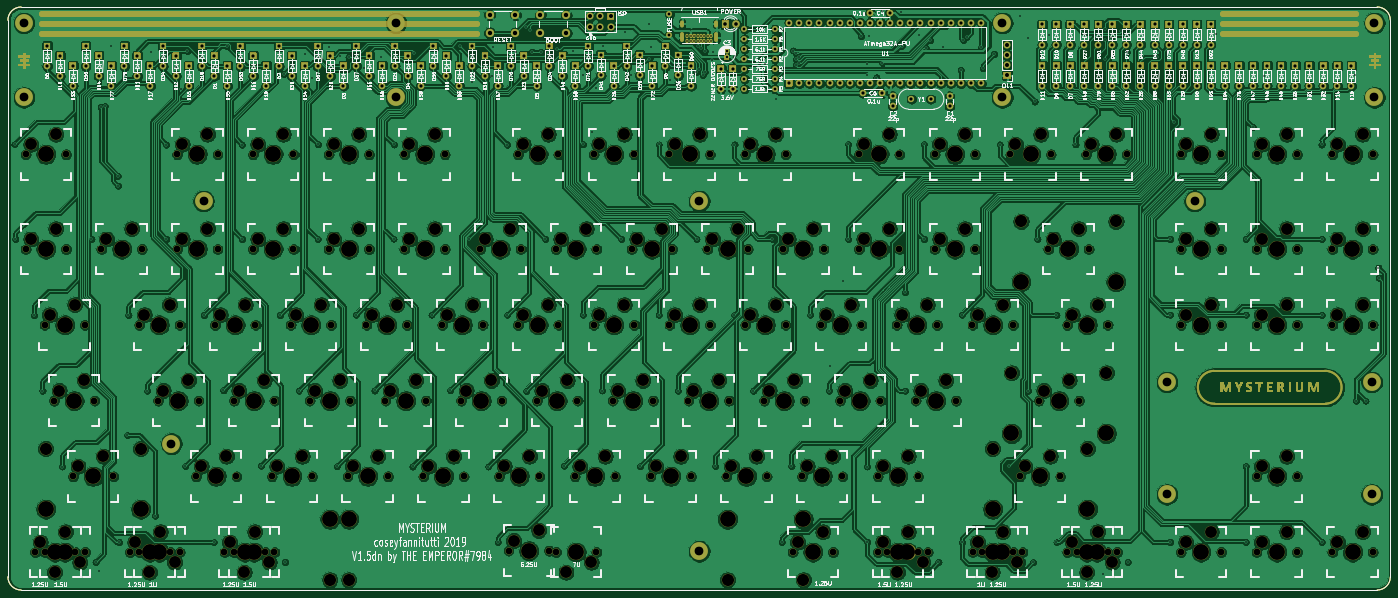
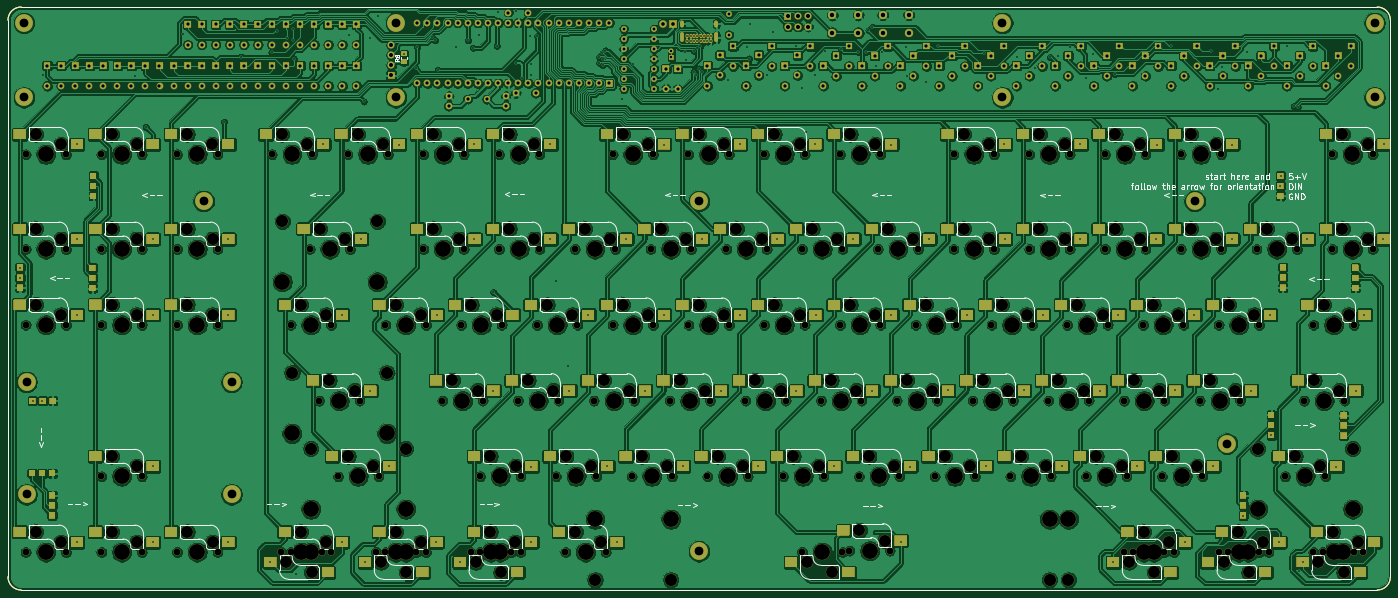
Circuit board: 9 layer files. Board 347.7 x 146.6 mm.
- bottom_copper: mysterium-pcb-B_Cu.gbr (1578291 bytes)
- bottom_mask: mysterium-pcb-B_Mask.gbr (159052 bytes)
- bottom_silk: mysterium-pcb-B_SilkS.gbr (75302 bytes)
- outline: mysterium-pcb-Edge_Cuts.gbr (1100 bytes)
- top_copper: mysterium-pcb-F_Cu.gbr (1530015 bytes)
- top_mask: mysterium-pcb-F_Mask.gbr (136766 bytes)
- top_silk: mysterium-pcb-F_SilkS.gbr (253283 bytes)
- drill: mysterium-pcb-NPTH.drl (8258 bytes)
- drill: mysterium-pcb-PTH.drl (9041 bytes)

=== bottom_copper: mysterium-pcb-B_Cu.gbr (1578291 bytes, source omitted) ===
=== bottom_mask: mysterium-pcb-B_Mask.gbr (159052 bytes, source omitted) ===
=== bottom_silk: mysterium-pcb-B_SilkS.gbr (75302 bytes, source omitted) ===
=== outline: mysterium-pcb-Edge_Cuts.gbr ===
G04 #@! TF.GenerationSoftware,KiCad,Pcbnew,(5.1.12)-1*
G04 #@! TF.CreationDate,2022-03-27T00:10:19+05:30*
G04 #@! TF.ProjectId,mysterium-pcb,6d797374-6572-4697-956d-2d7063622e6b,rev?*
G04 #@! TF.SameCoordinates,Original*
G04 #@! TF.FileFunction,Profile,NP*
%FSLAX46Y46*%
G04 Gerber Fmt 4.6, Leading zero omitted, Abs format (unit mm)*
G04 Created by KiCad (PCBNEW (5.1.12)-1) date 2022-03-27 00:10:19*
%MOMM*%
%LPD*%
G01*
G04 APERTURE LIST*
G04 #@! TA.AperFunction,Profile*
%ADD10C,0.150000*%
G04 #@! TD*
G04 APERTURE END LIST*
D10*
X384809999Y-198619941D02*
G75*
G02*
X381505940Y-201930000I-3307059J-3000D01*
G01*
X381499941Y-55313501D02*
G75*
G02*
X384810000Y-58617560I3000J-3307059D01*
G01*
X37147501Y-58623559D02*
G75*
G02*
X40451560Y-55313500I3307059J3000D01*
G01*
X40457559Y-201929999D02*
G75*
G02*
X37147500Y-198625940I-3000J3307059D01*
G01*
X384810000Y-58617560D02*
X384809999Y-198619941D01*
X381505940Y-201930000D02*
X40457559Y-201929999D01*
X37147500Y-198625940D02*
X37147501Y-58623559D01*
X40451560Y-55313500D02*
X381499941Y-55313500D01*
M02*

=== top_copper: mysterium-pcb-F_Cu.gbr (1530015 bytes, source omitted) ===
=== top_mask: mysterium-pcb-F_Mask.gbr (136766 bytes, source omitted) ===
=== top_silk: mysterium-pcb-F_SilkS.gbr (253283 bytes, source omitted) ===
=== drill: mysterium-pcb-NPTH.drl (8258 bytes, source omitted) ===
=== drill: mysterium-pcb-PTH.drl (9041 bytes, source omitted) ===
